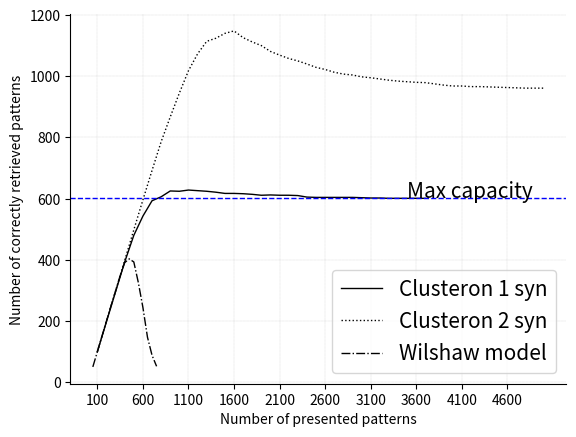

The matplotlib source for this figure:
import numpy as np
import matplotlib.pyplot as plt

data_clusteron_1 = np.array([100.,  198.,  296., 393.,  480.,  543.,  593.,  606.,  625.,  624.,  628.,  626.,
  624. , 621. , 617. , 617. , 616. , 614.,  611.,  612.,  611.,  611.,  610,  605.,
  604. , 604. , 604. , 604. , 604. , 603., 602.,  602.,  601.,  601.,  601.,  601.,
  601.])

data_clusteron_2 =np.array([100.,   200.,   299.,   398.,   498.,   596.,   692.,   786. ,  867. ,  945.,
                            1018.,  1073.,  1114.,  1124.,  1140.,  1148.,  1126. , 1112. , 1100. , 1081.,
  1069.,  1058.,  1050.,  1040.,  1029.,  1022.,  1013. , 1007. , 1004. ,  998.,   995.,   991.,   987.,   984.,   982.,   980.,   979. ,  975. ,  971. ,  968.,
   968.,   966.,  966. ,  965. ,  964.,   963.,   962.  , 961.  , 961.  , 961.,])
   # 958.,   958.,   958.,   957. ,  957.,   957.,   957. ,  957. ,  956. ,  956.,
   # 955.,   955.,   954.,   953. ,  953.])

data_wilshaw = [50.0, 100.0, 150.0, 200.0, 250.0, 298.0, 348.0, 391.0, 403.0, 393.0, 325.0, 244.0, 147.0, 88.0, 52.0]
data_wilshaw_x = [50, 100, 150, 200, 250, 300, 350, 400, 450, 500, 550, 600, 650, 700, 750]

fig, ax = plt.subplots()

ax.spines['right'].set_visible(False)
ax.spines['top'].set_visible(False)
# ax.xaxis.set_ticks_position('bottom')
# ax.yaxis.set_ticks_position('left')
ax.grid(color='k', linestyle=':', linewidth=0.1)


plt.plot(np.arange(1, data_clusteron_1.size+1)*100, data_clusteron_1, color='k',  linewidth=1,  label='Clusteron 1 syn')
plt.plot(np.arange(1, data_clusteron_2.size+1)*100, data_clusteron_2, color='k',linestyle=':', linewidth=1, label='Clusteron 2 syn')
plt.plot(data_wilshaw_x, data_wilshaw, color='k', linestyle='-.', linewidth=1, label='Wilshaw model')

plt.axhline(601, color='b', linestyle='--', linewidth=1)
plt.annotate('Max capacity', xy=(0, 601), xytext=(3500, 604), size=15)
plt.xlabel('Number of presented patterns')
plt.ylabel('Number of correctly retrieved patterns')
plt.xticks(np.arange(1, data_clusteron_2.size+1, 5)*100)
plt.legend(loc='lower right', fontsize=15)
# plt.rc("legend", fontsize=20)
plt.show()
# print data